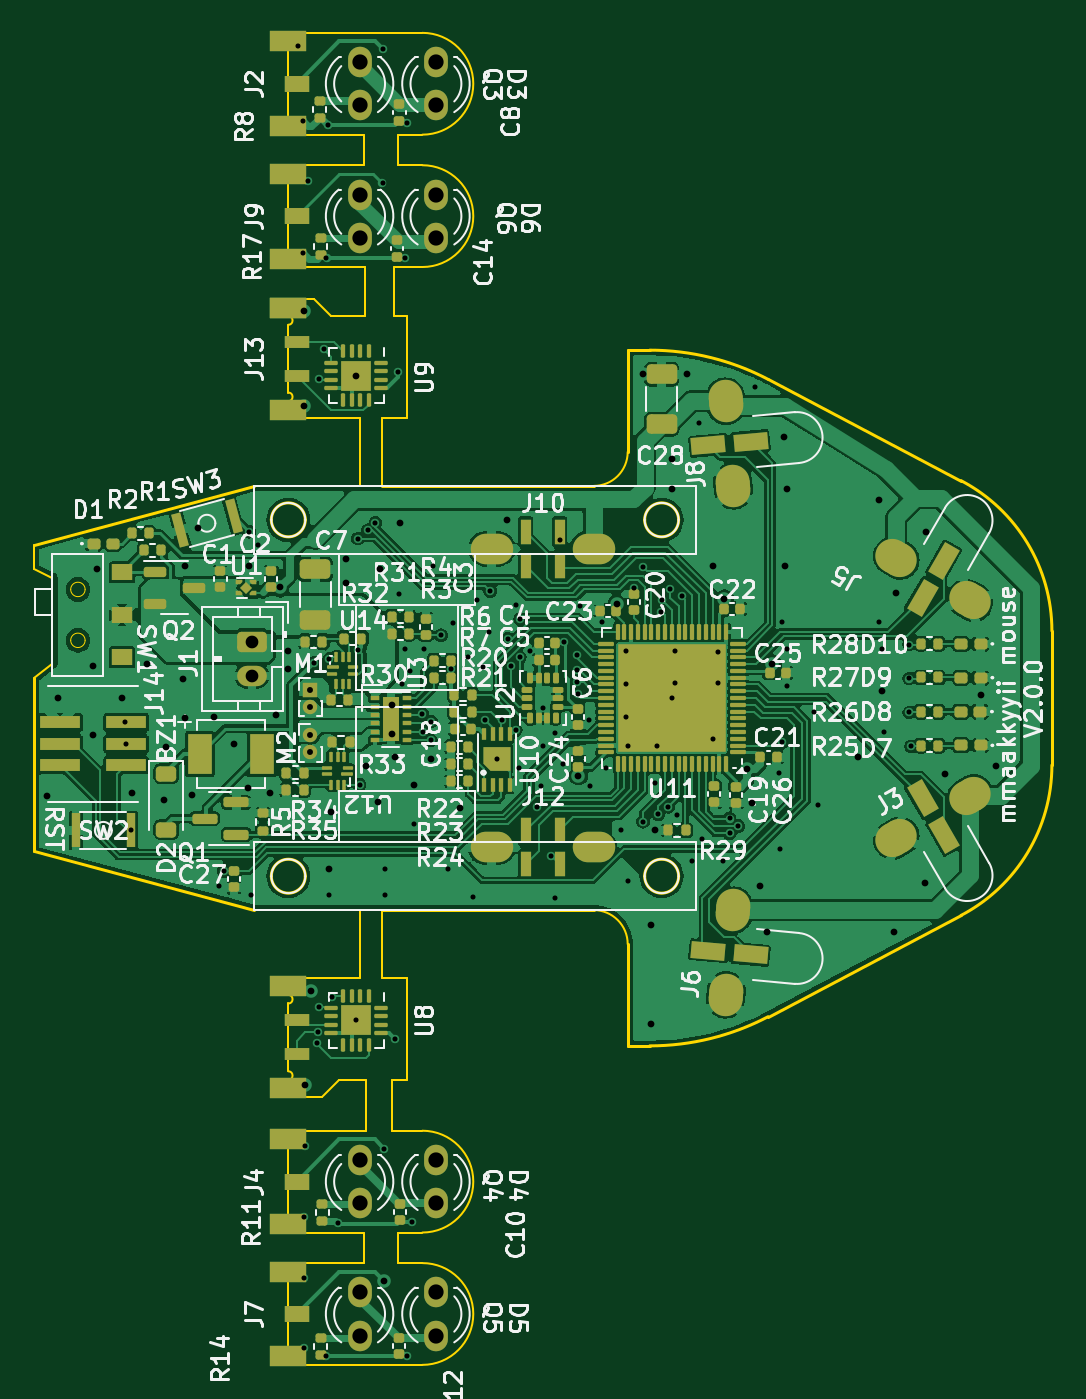
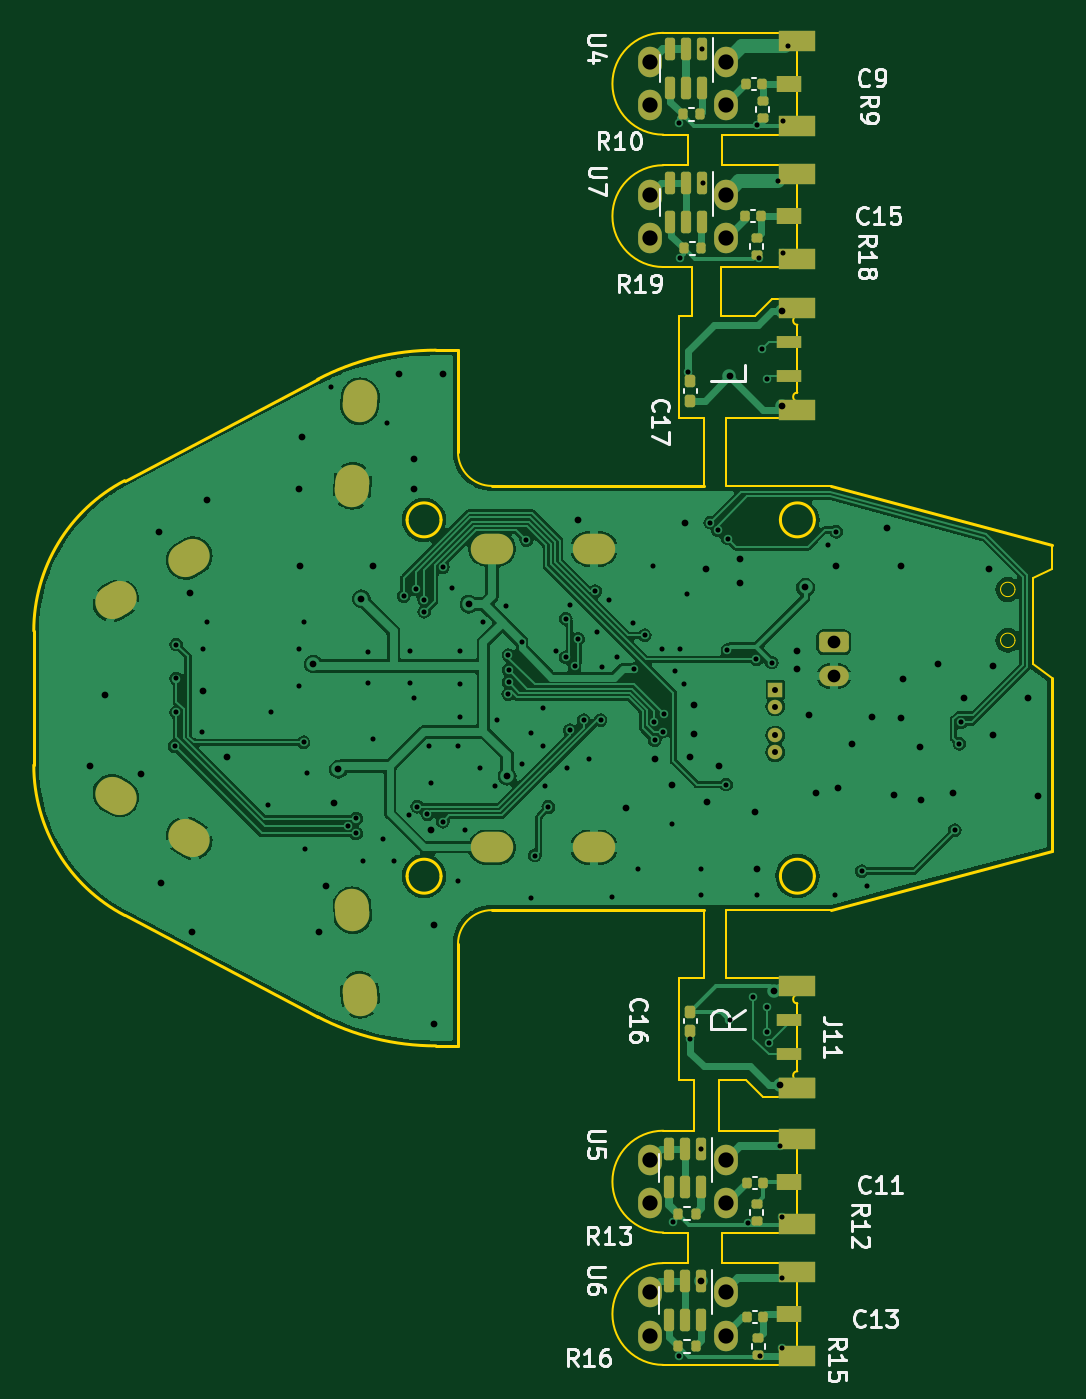
Circuit board: 10 layer files. Board 60.0 x 78.5 mm.
- bottom_copper: makyi_mouse-B_Cu.gbr (131519 bytes)
- bottom_mask: makyi_mouse-B_Mask.gbr (6244 bytes)
- paste: makyi_mouse-B_Paste.gbr (4133 bytes)
- bottom_silk: makyi_mouse-B_Silkscreen.gbr (32081 bytes)
- outline: makyi_mouse-Edge_Cuts.gbr (7977 bytes)
- top_copper: makyi_mouse-F_Cu.gbr (275943 bytes)
- top_mask: makyi_mouse-F_Mask.gbr (18703 bytes)
- paste: makyi_mouse-F_Paste.gbr (17370 bytes)
- top_silk: makyi_mouse-F_Silkscreen.gbr (163346 bytes)
- drill: makyi_mouse.drl (5013 bytes)

=== bottom_copper: makyi_mouse-B_Cu.gbr (131519 bytes, source omitted) ===
=== bottom_mask: makyi_mouse-B_Mask.gbr (6244 bytes, source omitted) ===
=== paste: makyi_mouse-B_Paste.gbr ===
%TF.GenerationSoftware,KiCad,Pcbnew,8.0.3*%
%TF.CreationDate,2024-06-14T00:30:10+09:00*%
%TF.ProjectId,makyi_mouse,6d616b79-695f-46d6-9f75-73652e6b6963,rev?*%
%TF.SameCoordinates,Original*%
%TF.FileFunction,Paste,Bot*%
%TF.FilePolarity,Positive*%
%FSLAX46Y46*%
G04 Gerber Fmt 4.6, Leading zero omitted, Abs format (unit mm)*
G04 Created by KiCad (PCBNEW 8.0.3) date 2024-06-14 00:30:10*
%MOMM*%
%LPD*%
G01*
G04 APERTURE LIST*
G04 Aperture macros list*
%AMRoundRect*
0 Rectangle with rounded corners*
0 $1 Rounding radius*
0 $2 $3 $4 $5 $6 $7 $8 $9 X,Y pos of 4 corners*
0 Add a 4 corners polygon primitive as box body*
4,1,4,$2,$3,$4,$5,$6,$7,$8,$9,$2,$3,0*
0 Add four circle primitives for the rounded corners*
1,1,$1+$1,$2,$3*
1,1,$1+$1,$4,$5*
1,1,$1+$1,$6,$7*
1,1,$1+$1,$8,$9*
0 Add four rect primitives between the rounded corners*
20,1,$1+$1,$2,$3,$4,$5,0*
20,1,$1+$1,$4,$5,$6,$7,0*
20,1,$1+$1,$6,$7,$8,$9,0*
20,1,$1+$1,$8,$9,$2,$3,0*%
G04 Aperture macros list end*
%ADD10R,1.500000X1.000000*%
%ADD11R,2.200000X1.200000*%
%ADD12R,1.500000X0.700000*%
%ADD13RoundRect,0.155000X0.155000X-0.212500X0.155000X0.212500X-0.155000X0.212500X-0.155000X-0.212500X0*%
%ADD14RoundRect,0.135000X0.135000X0.185000X-0.135000X0.185000X-0.135000X-0.185000X0.135000X-0.185000X0*%
%ADD15RoundRect,0.150000X-0.150000X0.512500X-0.150000X-0.512500X0.150000X-0.512500X0.150000X0.512500X0*%
%ADD16RoundRect,0.140000X-0.140000X-0.170000X0.140000X-0.170000X0.140000X0.170000X-0.140000X0.170000X0*%
%ADD17RoundRect,0.135000X-0.185000X0.135000X-0.185000X-0.135000X0.185000X-0.135000X0.185000X0.135000X0*%
%ADD18RoundRect,0.155000X-0.155000X0.212500X-0.155000X-0.212500X0.155000X-0.212500X0.155000X0.212500X0*%
G04 APERTURE END LIST*
D10*
%TO.C,J9*%
X135500000Y-51600000D03*
D11*
X135000000Y-54100000D03*
X135000000Y-49100000D03*
%TD*%
D10*
%TO.C,J7*%
X135500000Y-116300000D03*
D11*
X135000000Y-118800000D03*
X135000000Y-113800000D03*
%TD*%
%TO.C,J13*%
X135000000Y-57000000D03*
D12*
X135500000Y-59000000D03*
X135500000Y-61000000D03*
D11*
X135000000Y-63000000D03*
%TD*%
D10*
%TO.C,J2*%
X135500000Y-43800000D03*
D11*
X135000000Y-46300000D03*
X135000000Y-41300000D03*
%TD*%
D10*
%TO.C,J4*%
X135500000Y-108500000D03*
D11*
X135000000Y-111000000D03*
X135000000Y-106000000D03*
%TD*%
D13*
%TO.C,C16*%
X141300000Y-99617500D03*
X141300000Y-98482500D03*
%TD*%
D14*
%TO.C,R13*%
X142010000Y-110400000D03*
X140990000Y-110400000D03*
%TD*%
D15*
%TO.C,U6*%
X140650000Y-114362500D03*
X141600000Y-114362500D03*
X142550000Y-114362500D03*
X142550000Y-116637500D03*
X141600000Y-116637500D03*
X140650000Y-116637500D03*
%TD*%
D16*
%TO.C,C9*%
X137070000Y-43800000D03*
X138030000Y-43800000D03*
%TD*%
D14*
%TO.C,R16*%
X142010000Y-118200000D03*
X140990000Y-118200000D03*
%TD*%
D17*
%TO.C,R12*%
X137400000Y-109790000D03*
X137400000Y-110810000D03*
%TD*%
%TO.C,R18*%
X137400000Y-52890000D03*
X137400000Y-53910000D03*
%TD*%
D18*
%TO.C,C17*%
X141300000Y-61332500D03*
X141300000Y-62467500D03*
%TD*%
D14*
%TO.C,R19*%
X141710000Y-53500000D03*
X140690000Y-53500000D03*
%TD*%
D15*
%TO.C,U5*%
X140650000Y-106562500D03*
X141600000Y-106562500D03*
X142550000Y-106562500D03*
X142550000Y-108837500D03*
X141600000Y-108837500D03*
X140650000Y-108837500D03*
%TD*%
%TO.C,U7*%
X140600000Y-49662500D03*
X141550000Y-49662500D03*
X142500000Y-49662500D03*
X142500000Y-51937500D03*
X141550000Y-51937500D03*
X140600000Y-51937500D03*
%TD*%
D17*
%TO.C,R15*%
X137300000Y-117690000D03*
X137300000Y-118710000D03*
%TD*%
D14*
%TO.C,R10*%
X141760000Y-45600000D03*
X140740000Y-45600000D03*
%TD*%
D16*
%TO.C,C11*%
X137020000Y-108600000D03*
X137980000Y-108600000D03*
%TD*%
D15*
%TO.C,U4*%
X140600000Y-41762500D03*
X141550000Y-41762500D03*
X142500000Y-41762500D03*
X142500000Y-44037500D03*
X141550000Y-44037500D03*
X140600000Y-44037500D03*
%TD*%
D16*
%TO.C,C13*%
X137020000Y-116500000D03*
X137980000Y-116500000D03*
%TD*%
%TO.C,C15*%
X137120000Y-51600000D03*
X138080000Y-51600000D03*
%TD*%
D11*
%TO.C,J11*%
X135000000Y-103000000D03*
X135000000Y-103000000D03*
D12*
X135500000Y-101000000D03*
X135500000Y-99000000D03*
D11*
X135000000Y-97000000D03*
%TD*%
D17*
%TO.C,R9*%
X137050000Y-44790000D03*
X137050000Y-45810000D03*
%TD*%
M02*

=== bottom_silk: makyi_mouse-B_Silkscreen.gbr (32081 bytes, source omitted) ===
=== outline: makyi_mouse-Edge_Cuts.gbr (7977 bytes, source omitted) ===
=== top_copper: makyi_mouse-F_Cu.gbr (275943 bytes, source omitted) ===
=== top_mask: makyi_mouse-F_Mask.gbr (18703 bytes, source omitted) ===
=== paste: makyi_mouse-F_Paste.gbr (17370 bytes, source omitted) ===
=== top_silk: makyi_mouse-F_Silkscreen.gbr (163346 bytes, source omitted) ===
=== drill: makyi_mouse.drl ===
M48
; DRILL file {KiCad 8.0.3} date 2024-06-14T00:30:16+0900
; FORMAT={-:-/ absolute / inch / decimal}
; #@! TF.CreationDate,2024-06-14T00:30:16+09:00
; #@! TF.GenerationSoftware,Kicad,Pcbnew,8.0.3
; #@! TF.FileFunction,MixedPlating,1,2
FMAT,2
INCH
; #@! TA.AperFunction,Plated,PTH,ViaDrill
T1C0.0118
; #@! TA.AperFunction,Plated,PTH,ComponentDrill
T2C0.0138
; #@! TA.AperFunction,Plated,PTH,ViaDrill
T3C0.0157
; #@! TA.AperFunction,Plated,PTH,ComponentDrill
T4C0.0295
; #@! TA.AperFunction,Plated,PTH,ComponentDrill
T5C0.0354
; #@! TA.AperFunction,Plated,PTH,ComponentDrill
T6C0.0374
%
G90
G05
T1
X4.9354Y-3.2059
X4.939Y-3.2559
X4.9498Y-3.4567
X5.1535Y-3.5866
X5.1654Y-3.5512
X5.2244Y-2.7638
X5.2283Y-3.6063
X5.2441Y-2.7953
X5.3366Y-1.6367
X5.3484Y-1.811
X5.3484Y-2.1161
X5.3504Y-4.3543
X5.3504Y-4.4961
X5.3504Y-4.6575
X5.3543Y-4.189
X5.3602Y-1.9508
X5.3743Y-3.0672
X5.3813Y-3.9493
X5.3848Y-3.9248
X5.3858Y-2.4094
X5.3858Y-3.8661
X5.3976Y-2.3402
X5.402Y-4.6752
X5.4035Y-2.128
X5.4075Y-1.8209
X5.4094Y-3.6063
X5.4099Y-3.0595
X5.4173Y-3.8425
X5.4291Y-4.3681
X5.4724Y-3.8976
X5.4764Y-2.7795
X5.4773Y-3.0389
X5.4803Y-3.3504
X5.4995Y-2.7603
X5.517Y-2.7428
X5.5335Y-1.9552
X5.5354Y-1.6442
X5.5374Y-4.1954
X5.5394Y-3.5472
X5.5394Y-3.6063
X5.563Y-3.9409
X5.5689Y-2.3937
X5.5709Y-2.9094
X5.5787Y-3.1181
X5.5866Y-2.128
X5.5866Y-3.0354
X5.5906Y-1.815
X5.5906Y-4.6752
X5.5984Y-3.0866
X5.6024Y-4.3661
X5.6063Y-3.4409
X5.6253Y-3.1867
X5.6271Y-3.2277
X5.6299Y-3.0354
X5.6457Y-3.248
X5.6465Y-3.2044
X5.6496Y-2.8425
X5.6693Y-3.0039
X5.685Y-3.5472
X5.6933Y-3.0827
X5.6969Y-2.9764
X5.7323Y-3.0551
X5.7441Y-3.6102
X5.752Y-2.9213
X5.7677Y-3.0787
X5.7717Y-3.2008
X5.7795Y-2.9961
X5.7835Y-2.9016
X5.7992Y-3.2913
X5.811Y-3.2008
X5.8238Y-3.0127
X5.8319Y-3.076
X5.8425Y-2.9331
X5.8425Y-3.2244
X5.8504Y-3.311
X5.8523Y-3.0555
X5.8526Y-2.9656
X5.876Y-3.0413
X5.8927Y-3.4025
X5.9016Y-3.3543
X5.9055Y-3.1732
X5.9055Y-3.2598
X5.924Y-3.515
X5.9331Y-3.2303
X5.9331Y-3.6142
X5.9444Y-2.7835
X5.9528Y-3.3031
X5.9547Y-3.0193
X5.9849Y-3.1135
X5.985Y-3.0849
X5.9854Y-3.05
X5.9861Y-3.1411
X5.9921Y-2.937
X6.0118Y-3.2008
X6.0157Y-3.3543
X6.0433Y-2.9724
X6.0512Y-3.311
X6.0866Y-3.4567
X6.0984Y-3.0394
X6.0984Y-3.1181
X6.0984Y-3.1929
X6.1024Y-3.2598
X6.1024Y-3.5748
X6.1161Y-2.8935
X6.1375Y-2.8467
X6.1378Y-3.437
X6.1654Y-3.3465
X6.1693Y-3.2598
X6.1732Y-3.4189
X6.1807Y-2.9493
X6.1811Y-2.9213
X6.1969Y-3.4016
X6.2008Y-2.8976
X6.2047Y-3.1496
X6.2126Y-3.0394
X6.2126Y-3.1142
X6.2165Y-3.4213
X6.2283Y-2.9134
X6.252Y-3.5276
X6.2677Y-2.5118
X6.2756Y-3.4764
X6.2992Y-3.2441
X6.311Y-3.0433
X6.311Y-3.1142
X6.3228Y-3.5276
X6.3386Y-3.4291
X6.3386Y-3.4638
X6.3583Y-3.4465
X6.3976Y-2.4291
X6.4528Y-3.3228
X6.4567Y-3.5
X6.4606Y-2.9724
X6.4606Y-3.252
X6.4724Y-3.0354
X6.4724Y-3.122
X6.5354Y-3.1811
X6.5433Y-3.3976
X6.685Y-2.9724
X6.6929Y-3.0354
X6.6969Y-3.2283
X6.7559Y-3.0256
X6.7559Y-3.1043
X6.7559Y-3.1831
X6.7598Y-3.2618
T2
X5.3661Y-3.1299
X5.3661Y-3.1693
X5.3661Y-3.2362
X5.3661Y-3.2756
T3
X4.7559Y-3.378
X4.7795Y-3.1496
X4.8622Y-3.0748
X4.8622Y-3.2362
X4.8701Y-2.8504
X4.9291Y-3.1496
X4.9528Y-3.3701
X4.9882Y-3.0709
X5.0276Y-3.3858
X5.0315Y-3.2638
X5.0709Y-3.1063
X5.0748Y-2.8425
X5.0748Y-3.1969
X5.0906Y-3.374
X5.1063Y-2.7559
X5.1417Y-3.1929
X5.189Y-3.2559
X5.2205Y-3.3583
X5.2244Y-2.8425
X5.2717Y-3.3701
X5.2874Y-3.189
X5.2961Y-2.8929
X5.315Y-3.0394
X5.315Y-3.0827
X5.3504Y-2.252
X5.3504Y-2.4724
X5.3543Y-4.0472
X5.3681Y-3.8287
X5.4094Y-3.5472
X5.4134Y-3.4134
X5.4488Y-2.8268
X5.4488Y-2.8819
X5.4724Y-2.4016
X5.4961Y-3.3071
X5.5236Y-3.3898
X5.5276Y-2.8504
X5.5374Y-4.5025
X5.5551Y-3.1654
X5.5551Y-3.2323
X5.563Y-3.2874
X5.5748Y-2.7441
X5.6063Y-3.3504
X5.6457Y-3.2913
X5.7126Y-3.4055
X5.8228Y-2.7362
X5.9882Y-3.3307
X6.077Y-2.9318
X6.1378Y-2.3976
X6.1575Y-3.6772
X6.1575Y-3.9055
X6.1654Y-3.4567
X6.2047Y-2.5945
X6.2047Y-2.6654
X6.2402Y-2.3976
X6.2992Y-2.8425
X6.3268Y-2.9193
X6.3799Y-3.315
X6.3898Y-3.3937
X6.4094Y-3.5866
X6.4252Y-3.6929
X6.4382Y-3.0705
X6.4646Y-2.5433
X6.4685Y-2.8425
X6.4724Y-2.6654
X6.6378Y-3.2874
X6.685Y-2.689
X6.6929Y-3.1339
X6.7205Y-3.6929
X6.7244Y-2.9055
X6.7913Y-3.5787
X6.7953Y-2.7638
X6.8386Y-3.3268
X6.9213Y-3.1417
X6.9567Y-3.3071
T4
X5.2303Y-3.0197
X5.2303Y-3.0984
T5
X5.4803Y-1.6744
X5.4803Y-1.7744
X5.4803Y-1.9815
X5.4803Y-2.0815
X5.4803Y-4.2217
X5.4803Y-4.3217
X5.4803Y-4.5287
X5.4803Y-4.6287
X5.6575Y-1.6744
X5.6575Y-1.7744
X5.6575Y-1.9815
X5.6575Y-2.0815
X5.6575Y-4.2217
X5.6575Y-4.3217
X5.6575Y-4.5287
X5.6575Y-4.6287
T5
G00X5.7751Y-2.8031
M15
G01X5.7987Y-2.8031
M16
G05
G00X5.7751Y-3.4961
M15
G01X5.7987Y-3.4961
M16
G05
G00X6.0113Y-2.8031
M15
G01X6.0349Y-2.8031
M16
G05
G00X6.0113Y-3.4961
M15
G01X6.0349Y-3.4961
M16
G05
T6
G00X6.3291Y-2.4502
M15
G01X6.3309Y-2.4718
M16
G05
G00X6.3309Y-3.8274
M15
G01X6.3291Y-3.849
M16
G05
G00X6.3462Y-2.6463
M15
G01X6.3481Y-2.6679
M16
G05
G00X6.3481Y-3.6313
M15
G01X6.3462Y-3.6529
M16
G05
G00X6.7164Y-2.8194
M15
G01X6.7352Y-2.8302
M16
G05
G00X6.7352Y-3.469
M15
G01X6.7164Y-3.4798
M16
G05
G00X6.8869Y-2.9178
M15
G01X6.9056Y-2.9286
M16
G05
G00X6.9056Y-3.3706
M15
G01X6.8869Y-3.3814
M16
G05
M30

